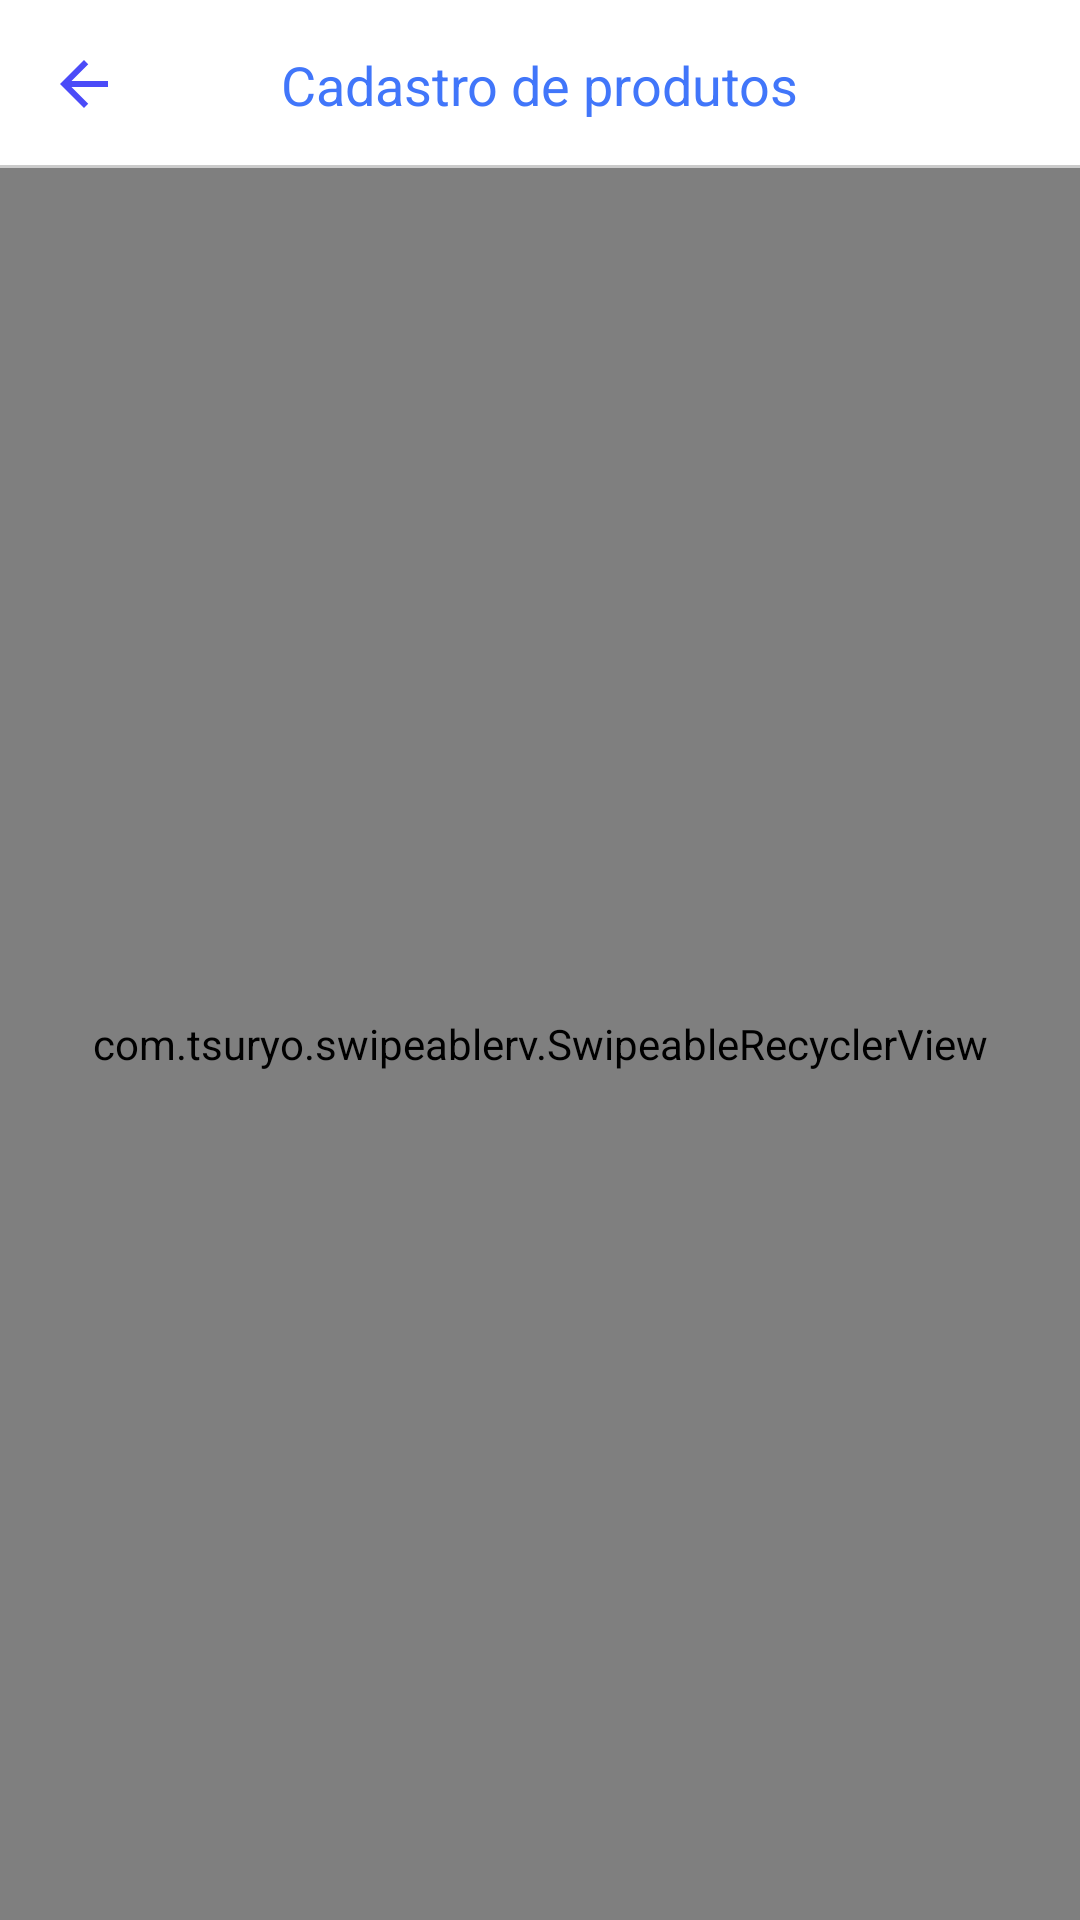

This screen was rendered from an Android layout file. Write that file and the resources it references.
<!-- AndroidManifest.xml: application theme Theme.ControledeEstoque_Xtreme -->
<!-- res/layout/activity_excluir_user.xml -->
<?xml version="1.0" encoding="utf-8"?>
<androidx.constraintlayout.widget.ConstraintLayout xmlns:android="http://schemas.android.com/apk/res/android"
    xmlns:app="http://schemas.android.com/apk/res-auto"
    xmlns:tools="http://schemas.android.com/tools"
    android:layout_width="match_parent"
    android:layout_height="match_parent"
    android:background="@drawable/background"
    tools:context=".Admin.ExcluirUserActivity">

    <include
        android:id="@+id/include8"
        layout="@layout/toolbar_voltar"
        app:layout_constraintEnd_toEndOf="parent"
        app:layout_constraintStart_toStartOf="parent"
        app:layout_constraintTop_toTopOf="parent" />

    <com.tsuryo.swipeablerv.SwipeableRecyclerView
        android:id="@+id/rvUser"
        android:layout_width="match_parent"
        android:layout_height="0dp"
        app:layout_constraintBottom_toBottomOf="parent"
        app:layout_constraintEnd_toEndOf="parent"
        app:layout_constraintHorizontal_bias="0.0"
        app:layout_constraintStart_toStartOf="parent"
        app:layout_constraintTop_toBottomOf="@+id/include8"
        app:layout_constraintVertical_bias="0.0"
        app:leftBgColor="@color/color_edit"
        app:leftImage="@drawable/ic_remove"
        app:leftText="Excluir"
        app:textColor="@color/white"
        tools:listitem="@layout/lista_user_item" />

</androidx.constraintlayout.widget.ConstraintLayout>
<!-- res/layout/toolbar_voltar.xml (included above) -->
<?xml version="1.0" encoding="utf-8"?>
<androidx.constraintlayout.widget.ConstraintLayout xmlns:android="http://schemas.android.com/apk/res/android"
    xmlns:app="http://schemas.android.com/apk/res-auto"
    xmlns:tools="http://schemas.android.com/tools"
    android:layout_width="match_parent"
    android:layout_height="?android:actionBarSize">

    <ImageButton
        android:id="@+id/ib_voltar"
        android:layout_width="wrap_content"
        android:layout_height="match_parent"
        android:background="@android:color/transparent"
        android:paddingStart="16dp"
        android:paddingEnd="16dp"
        android:src="@drawable/ic_voltar"
        app:layout_constraintBottom_toBottomOf="parent"
        app:layout_constraintStart_toStartOf="parent"
        app:layout_constraintTop_toTopOf="parent" />

    <TextView
        android:id="@+id/text_titulo"
        android:layout_width="wrap_content"
        android:layout_height="match_parent"
        android:layout_marginTop="16dp"
        tools:text="Cadastro de produtos"
        android:textColor="#4176FA"
        android:textSize="18sp"
        app:layout_constraintBottom_toBottomOf="parent"
        app:layout_constraintEnd_toEndOf="parent"
        app:layout_constraintStart_toStartOf="parent"
        app:layout_constraintTop_toTopOf="parent" />

    <ImageView
        android:layout_width="match_parent"
        android:layout_height="1dp"
        android:alpha="0.2"
        android:background="@android:color/black"
        app:layout_constraintBottom_toBottomOf="parent"
        app:layout_constraintEnd_toEndOf="parent"
        app:layout_constraintStart_toStartOf="parent" />



</androidx.constraintlayout.widget.ConstraintLayout>
<!-- res/layout/lista_user_item.xml (included above) -->
<?xml version="1.0" encoding="utf-8"?>
<androidx.constraintlayout.widget.ConstraintLayout xmlns:android="http://schemas.android.com/apk/res/android"
    xmlns:app="http://schemas.android.com/apk/res-auto"
    xmlns:tools="http://schemas.android.com/tools"
    android:layout_width="match_parent"
    android:layout_margin="2dp"
    android:layout_height="wrap_content">

    <de.hdodenhof.circleimageview.CircleImageView
        android:id="@+id/img_User"
        android:layout_width="90dp"
        android:layout_height="90dp"
        app:layout_constraintStart_toStartOf="parent"
        app:layout_constraintTop_toTopOf="parent"
        android:src="@drawable/placamae"/>


    <TextView
        android:id="@+id/text_nome"
        android:layout_width="wrap_content"
        android:layout_height="wrap_content"
        android:layout_marginStart="124dp"
        android:layout_marginTop="16dp"
        android:text="Nome"
        android:textColor="@android:color/black"
        android:textSize="19sp"
        android:textStyle="bold"
        app:layout_constraintEnd_toEndOf="parent"
        app:layout_constraintHorizontal_bias="0.0"
        app:layout_constraintStart_toEndOf="@+id/img_User"
        app:layout_constraintTop_toTopOf="parent" />


    <TextView
        android:id="@+id/text_perfil"
        android:layout_width="wrap_content"
        android:layout_height="wrap_content"
        android:text="Admin"
        android:textColor="@android:color/black"
        app:layout_constraintBottom_toTopOf="@+id/imageView"
        app:layout_constraintEnd_toEndOf="parent"
        app:layout_constraintHorizontal_bias="0.446"
        app:layout_constraintStart_toEndOf="@+id/img_User"
        app:layout_constraintTop_toBottomOf="@+id/text_nome"
        app:layout_constraintVertical_bias="0.464" />

    <ImageView
        android:id="@+id/imageView"
        android:layout_width="match_parent"
        android:layout_height="1dp"
        android:alpha="0.2"
        android:background="@android:color/white"
        android:backgroundTint="@android:color/black"
        app:layout_constraintBottom_toBottomOf="parent"
        app:layout_constraintEnd_toEndOf="parent"
        app:layout_constraintStart_toStartOf="parent"
        app:layout_constraintTop_toBottomOf="parent" />

</androidx.constraintlayout.widget.ConstraintLayout>
<!-- resources referenced by this layout -->
<resources>
  <color name="color_edit">#F80505</color>
  <color name="white">#FFFFFFFF</color>
  <!-- drawable ic_voltar (drawable) -->
  <vector android:autoMirrored="true" android:height="24dp"
      android:tint="#4B4BF8" android:viewportHeight="24"
      android:viewportWidth="24" android:width="24dp" xmlns:android="http://schemas.android.com/apk/res/android">
      <path android:fillColor="@android:color/white" android:pathData="M20,11H7.83l5.59,-5.59L12,4l-8,8 8,8 1.41,-1.41L7.83,13H20v-2z"/>
  </vector>
  <!-- drawable placamae: jpg bitmap (drawable-v24, 248111 bytes) -->
  <style name="Theme.ControledeEstoque_Xtreme" parent="Theme.MaterialComponents.DayNight.NoActionBar">
          
          <item name="colorPrimary">@color/purple_500</item>
          <item name="colorPrimaryVariant">@color/purple_700</item>
          <item name="colorOnPrimary">@color/white</item>
          
          <item name="colorSecondary">@color/teal_200</item>
          <item name="colorSecondaryVariant">@color/teal_700</item>
          <item name="colorOnSecondary">@color/black</item>
          
          <item name="android:statusBarColor" tools:targetApi="l">?attr/colorPrimaryVariant</item>
          
      </style>
  <color name="purple_500">#FF6200EE</color>
  <color name="purple_700">#FF3700B3</color>
  <color name="teal_200">#FF03DAC5</color>
  <color name="teal_700">#FF018786</color>
  <color name="black">#FF000000</color>
</resources>
